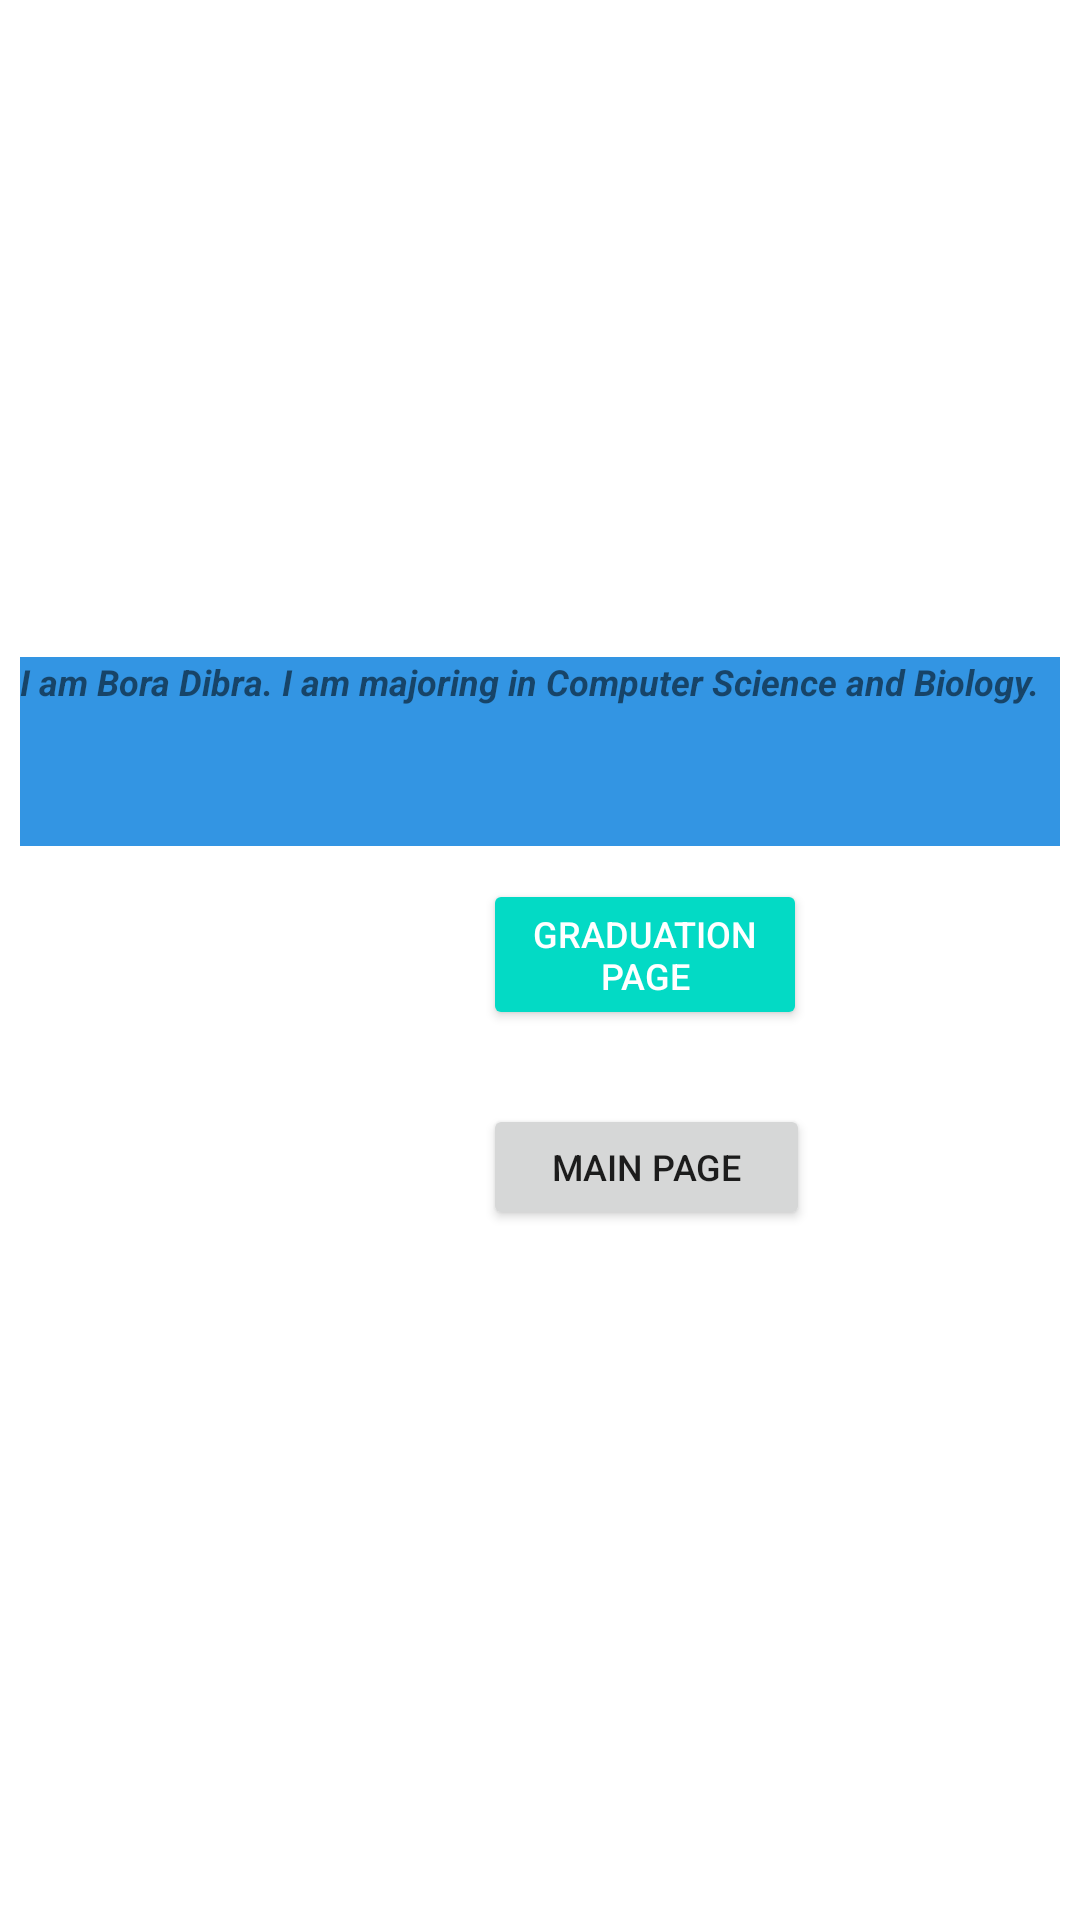

Produce the Android XML layout that renders to this screen, including the resource entries it uses.
<!-- AndroidManifest.xml: application theme Theme.JointYearbookRedo -->
<!-- res/layout/borasactivity.xml -->
<?xml version="1.0" encoding="utf-8"?>
<androidx.constraintlayout.widget.ConstraintLayout xmlns:android="http://schemas.android.com/apk/res/android"
    xmlns:app="http://schemas.android.com/apk/res-auto"
    xmlns:tools="http://schemas.android.com/tools"
    android:layout_width="match_parent"
    android:layout_height="match_parent"
    tools:context=".MainActivity">

    <LinearLayout
        android:layout_width="match_parent"
        android:layout_height="match_parent"
        android:orientation="vertical">

        <LinearLayout
            android:layout_width="match_parent"
            android:layout_height="219dp"
            android:orientation="horizontal">

            <Space
                android:layout_width="wrap_content"
                android:layout_height="wrap_content"
                android:layout_weight="1" />

            <ImageView
                android:id="@+id/imageView2"
                android:layout_width="286dp"
                android:layout_height="217dp"
                app:srcCompat="@drawable/_2a391aa0ec3fc38d6417b20136a9837__1_" />

            <Space
                android:layout_width="wrap_content"
                android:layout_height="wrap_content"
                android:layout_weight="1" />
        </LinearLayout>

        <LinearLayout
            android:layout_width="match_parent"
            android:layout_height="74dp"
            android:orientation="horizontal">

            <Space
                android:layout_width="wrap_content"
                android:layout_height="wrap_content"
                android:layout_weight="1" />

            <TextView
                android:id="@+id/textView7"
                android:layout_width="wrap_content"
                android:layout_height="63dp"
                android:layout_weight="1"
                android:background="#3395E3"
                android:text="I am Bora Dibra. I am majoring in Computer Science and Biology."
                android:textSize="12sp"
                android:textStyle="bold|italic" />

            <Space
                android:layout_width="wrap_content"
                android:layout_height="wrap_content"
                android:layout_weight="1" />
        </LinearLayout>

        <LinearLayout
            android:layout_width="match_parent"
            android:layout_height="75dp"
            android:orientation="horizontal">

            <Space
                android:layout_width="wrap_content"
                android:layout_height="wrap_content"
                android:layout_weight="1" />

            <Button
                android:id="@+id/button"
                style="@style/Widget.AppCompat.Button.Colored"
                android:layout_width="108dp"
                android:layout_height="wrap_content"
                android:layout_marginStart="161dp"
                android:layout_marginLeft="161dp"
                android:layout_marginEnd="162dp"
                android:layout_marginRight="162dp"
                android:onClick="toBorasActivity2"
                android:text="Graduation Page"
                android:textSize="12sp"
                tools:ignore="DuplicateSpeakableTextCheck" />

            <Space
                android:layout_width="wrap_content"
                android:layout_height="wrap_content"
                android:layout_weight="1" />
        </LinearLayout>

        <LinearLayout
            android:layout_width="match_parent"
            android:layout_height="match_parent"
            android:orientation="horizontal">

            <Button
                android:id="@+id/button2"
                android:layout_width="109dp"
                android:layout_height="42dp"
                android:layout_marginStart="161dp"
                android:layout_marginLeft="161dp"
                android:layout_marginEnd="162dp"
                android:layout_marginRight="162dp"
                android:onClick="toMainPage"
                android:text="Main Page"
                android:textSize="12sp" />
        </LinearLayout>

    </LinearLayout>

</androidx.constraintlayout.widget.ConstraintLayout>
<!-- resources referenced by this layout -->
<resources>
  <style name="Theme.JointYearbookRedo" parent="Theme.MaterialComponents.DayNight.DarkActionBar">
          
          <item name="colorPrimary">@color/purple_500</item>
          <item name="colorPrimaryVariant">@color/purple_700</item>
          <item name="colorOnPrimary">@color/white</item>
          
          <item name="colorSecondary">@color/teal_200</item>
          <item name="colorSecondaryVariant">@color/teal_700</item>
          <item name="colorOnSecondary">@color/black</item>
          
          <item name="android:statusBarColor" tools:targetApi="l">?attr/colorPrimaryVariant</item>
          
      </style>
  <!-- not gathered from this repository: default colours our renderer supplied (Android Studio template values) -->
  <color name="purple_500">#FF6200EE</color>
  <color name="purple_700">#FF3700B3</color>
  <color name="teal_200">#FF03DAC5</color>
  <color name="teal_700">#FF018786</color>
  <color name="black">#FF000000</color>
  <color name="white">#FFFFFFFF</color>
</resources>
